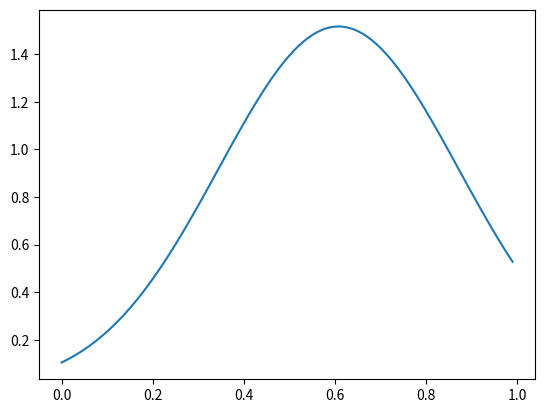

The matplotlib source for this figure:
import random
from math import sqrt, pi, e
import matplotlib.pyplot as plt


def normal(x, m, v):
    return 1/(sqrt(2*pi*v)) * e**(-((x-m)**2)/(2*v))

X = [random.random() for i in range(100)]

middel = 0
sum = 0
antal = len(X)
for i in range(0,len(X)):
    v =  X[i]
    sum += v

middel = sum / antal

varians = 0
sum = 0
for i in range(len(X)):
    d = (X[i] - middel)**2
    sum += d

varians = sum / (len(X)-1)

print(middel, varians)

min = 0
max = 1
step = (max - min)/100

X_graf = [min + x * step for x in range(100)]

Y_graf = [normal(X_graf[i], middel, varians) for i in range(0,len(X_graf))]

plt.plot(X_graf, Y_graf)
plt.show()
